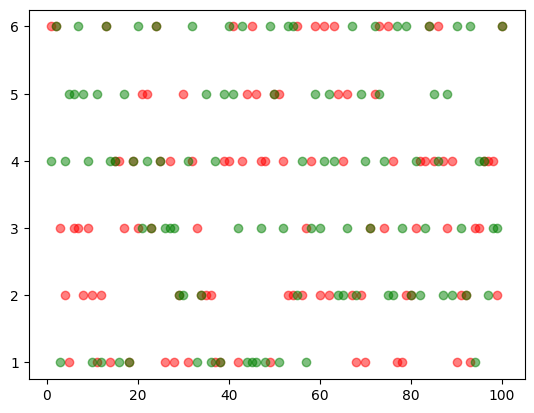

Here is the Python script that generated this plot:
"""
[redacted]
    Function:Simulate throwing a dice and outputting the result
    Version:3.0
    Date:02/27/2018
    2.0 New Function:Simulate two dice
    3.0 New Function:Visualization the result of simulate two dice
"""
import random
import matplotlib.pyplot as plt
plt.rcdefaults()

def roll_dice():
    """
    Simulate throwing a dice and outputting the result
    :return:
    """
    roll = random.randint(1, 6)
    return roll

def main():
    total_times = 100
    result_list = [0] * 11
    roll_list = list(range(2, 13))
    roll_dict = dict(zip(roll_list, result_list))
    #record the result of dice
    roll1_list = []
    roll2_list = []

    for i in range(total_times):
        roll1 = roll_dice()
        roll2 = roll_dice()

        roll1_list.append(roll1)
        roll2_list.append(roll2)

        roll_dict[roll1 + roll2] += 1
    for i,res in roll_dict.items():
        print("Number of points {}:{},frequency:{}".format(i, res, res/total_times))

    x = range(1, total_times + 1)
    plt.scatter(x, roll1_list, c='red', alpha=0.5)
    plt.scatter(x, roll2_list, c='green', alpha=0.5)
    plt.show()

if __name__ == '__main__':
    main()
